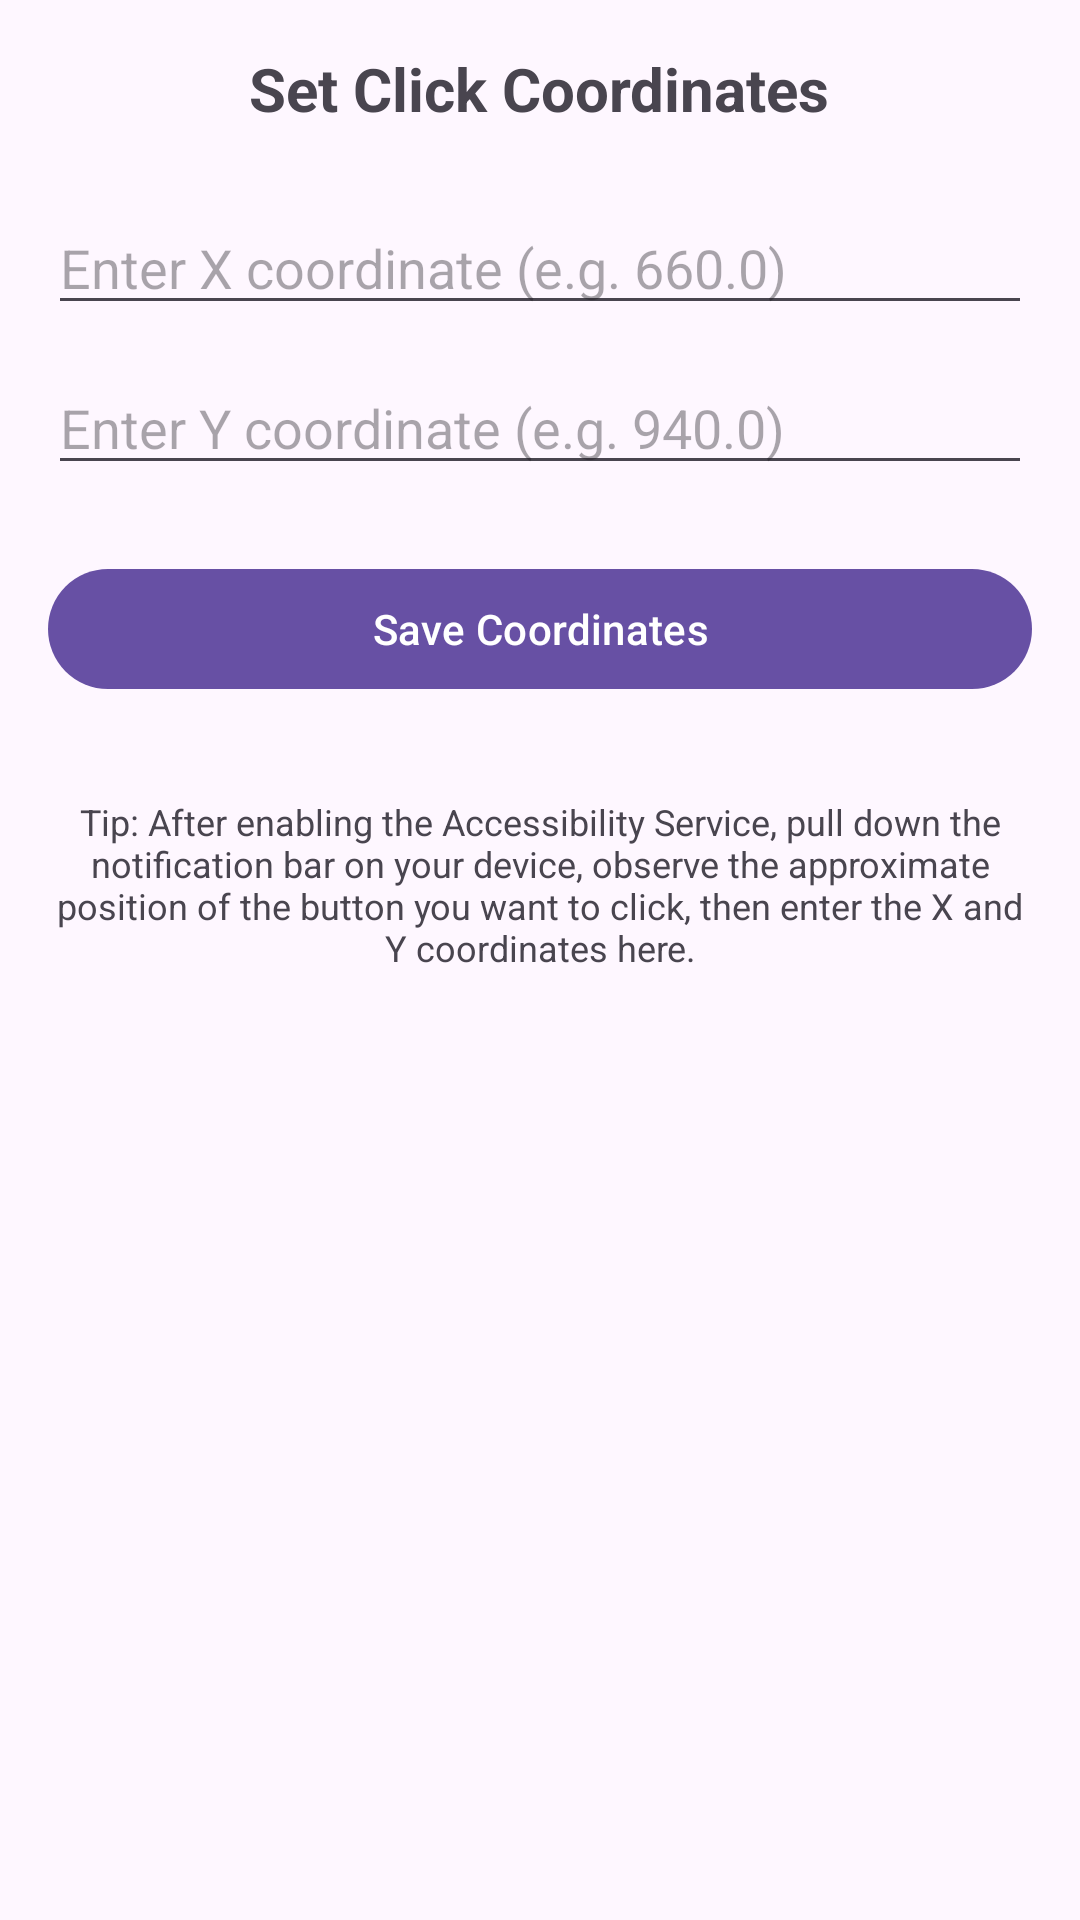

Android layout source for this screen:
<!-- AndroidManifest.xml: application theme Theme.MagicLink -->
<!-- res/layout/activity_settings.xml -->
<?xml version="1.0" encoding="utf-8"?>
<LinearLayout xmlns:android="http://schemas.android.com/apk/res/android"
    xmlns:tools="http://schemas.android.com/tools"
    android:layout_width="match_parent"
    android:layout_height="match_parent"
    android:orientation="vertical"
    android:padding="16dp"
    tools:context=".SettingsActivity">

    <TextView
        android:layout_width="wrap_content"
        android:layout_height="wrap_content"
        android:text="@string/settings_header"
        android:textSize="20sp"
        android:textStyle="bold"
        android:gravity="center"
        android:layout_gravity="center_horizontal"
        android:layout_marginBottom="24dp"/>

    <EditText
        android:id="@+id/editTextTargetX"
        android:layout_width="match_parent"
        android:layout_height="wrap_content"
        android:hint="@string/hint_x"
        android:inputType="numberDecimal"
        android:layout_marginBottom="12dp"/>

    <EditText
        android:id="@+id/editTextTargetY"
        android:layout_width="match_parent"
        android:layout_height="wrap_content"
        android:hint="@string/hint_y"
        android:inputType="numberDecimal"
        android:layout_marginBottom="24dp"/>

    <Button
        android:id="@+id/buttonSaveCoordinates"
        android:layout_width="match_parent"
        android:layout_height="wrap_content"
        android:text="@string/btn_save"/>

    <TextView
        android:layout_width="wrap_content"
        android:layout_height="wrap_content"
        android:text="@string/settings_hint"
        android:textSize="12sp"
        android:layout_marginTop="32dp"
        android:layout_gravity="center_horizontal"
        android:textAlignment="center"/>

</LinearLayout>
<!-- resources referenced by this layout -->
<resources>
  <string name="btn_save">Save Coordinates</string>
  <string name="hint_x">Enter X coordinate (e.g. 660.0)</string>
  <string name="hint_y">Enter Y coordinate (e.g. 940.0)</string>
  <string name="settings_header">Set Click Coordinates</string>
  <string name="settings_hint">Tip: After enabling the Accessibility Service, pull down the notification bar on your device, observe the approximate position of the button you want to click, then enter the X and Y coordinates here.</string>
  <style name="Theme.MagicLink" parent="Base.Theme.MagicLink" />
  <style name="Base.Theme.MagicLink" parent="Theme.Material3.DayNight.NoActionBar">
          
          
      </style>
</resources>
